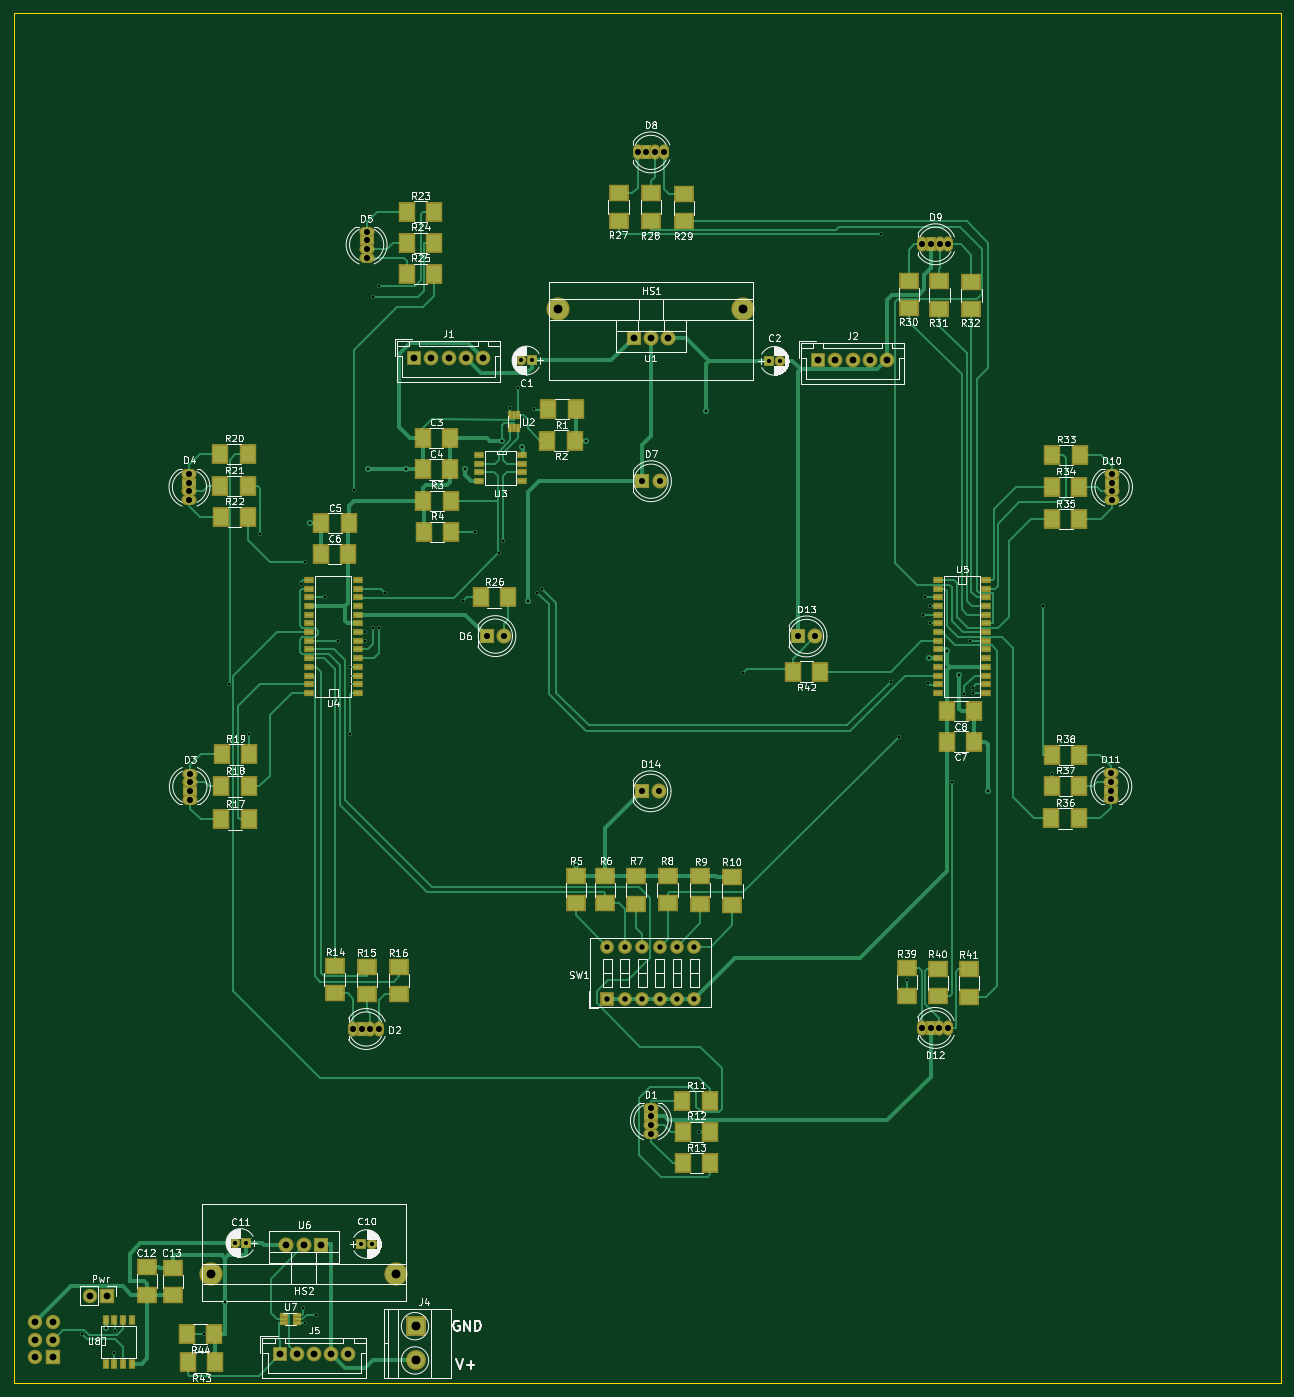
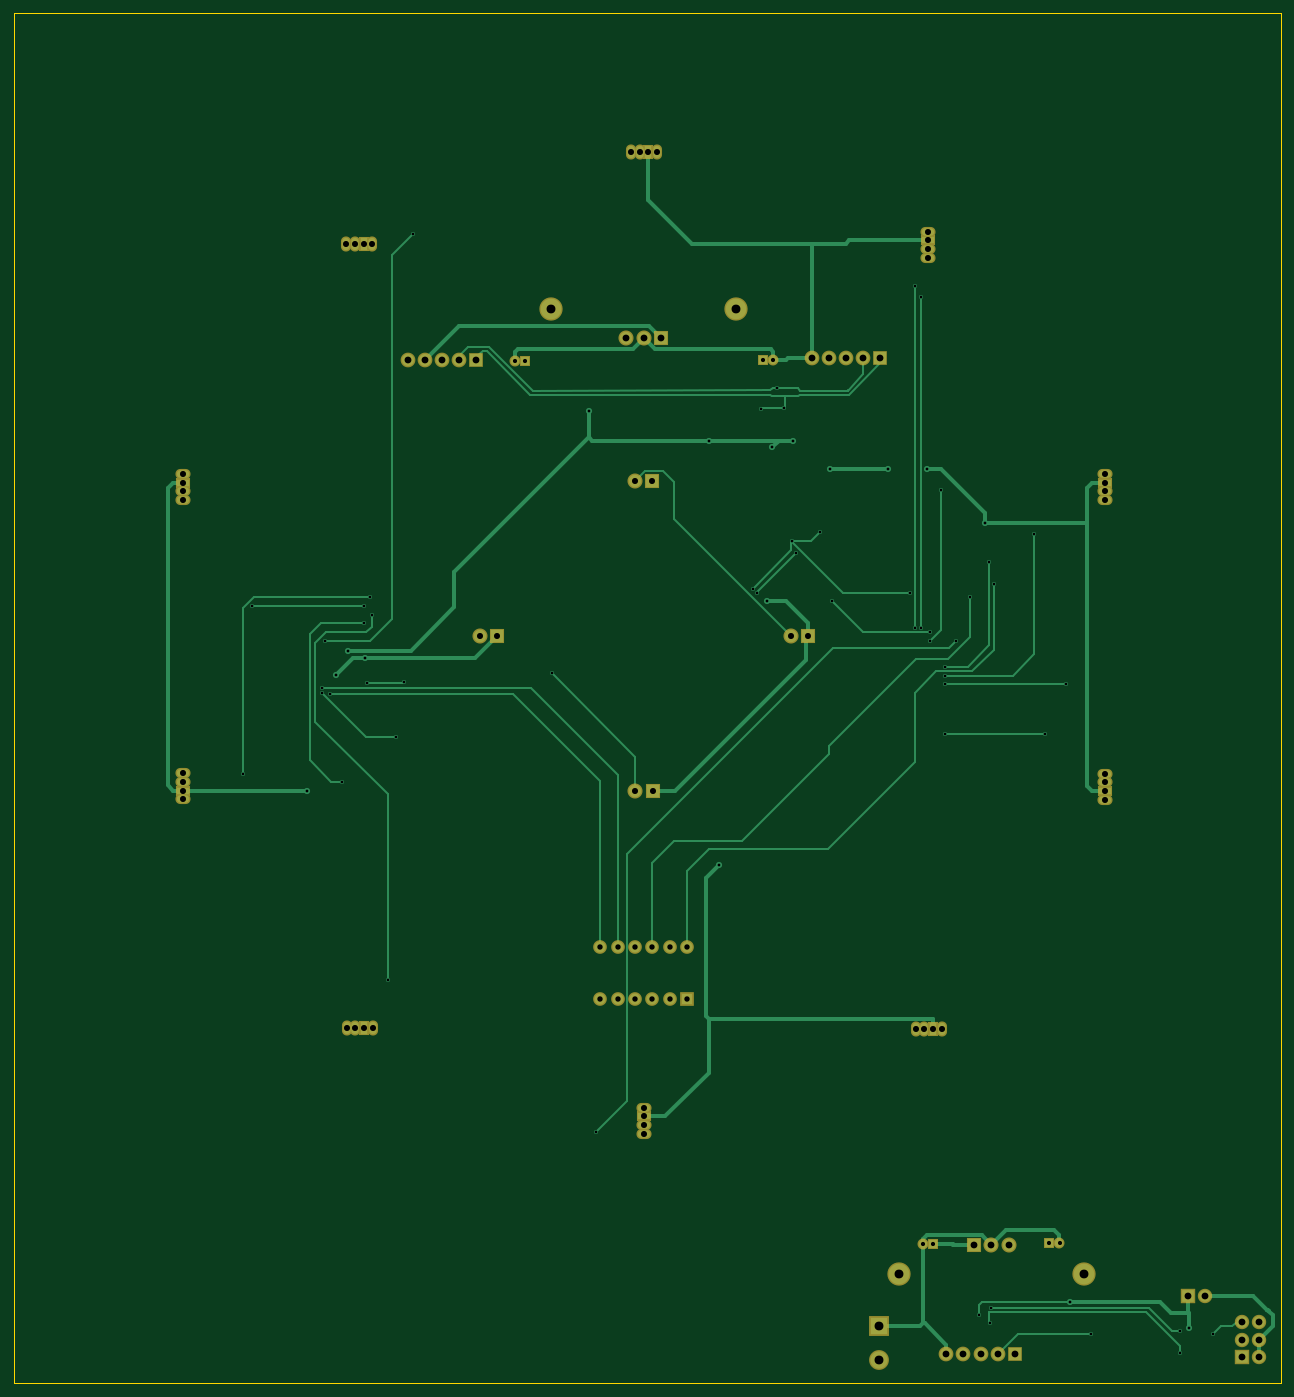
Circuit board: 7 layer files. Board 185.0 x 200.0 mm.
- bottom_copper: VBSLight V1-B.Cu.gbl (18373 bytes)
- bottom_mask: VBSLight V1-B.Mask.gbs (3783 bytes)
- outline: VBSLight V1-Edge.Cuts.gm1 (451 bytes)
- top_copper: VBSLight V1-F.Cu.gtl (44960 bytes)
- top_mask: VBSLight V1-F.Mask.gts (8962 bytes)
- top_silk: VBSLight V1-F.SilkS.gto (113042 bytes)
- drill: VBSLight V1.drl (2684 bytes)

=== bottom_copper: VBSLight V1-B.Cu.gbl (18373 bytes, source omitted) ===
=== bottom_mask: VBSLight V1-B.Mask.gbs ===
G04 #@! TF.FileFunction,Soldermask,Bot*
%FSLAX46Y46*%
G04 Gerber Fmt 4.6, Leading zero omitted, Abs format (unit mm)*
G04 Created by KiCad (PCBNEW 4.0.7) date 02/24/18 14:33:00*
%MOMM*%
%LPD*%
G01*
G04 APERTURE LIST*
%ADD10C,0.100000*%
%ADD11C,3.400000*%
%ADD12R,1.600000X1.600000*%
%ADD13C,1.600000*%
%ADD14O,2.200000X1.470000*%
%ADD15R,2.200000X1.470000*%
%ADD16O,1.470000X2.200000*%
%ADD17R,1.470000X2.200000*%
%ADD18R,2.200000X2.200000*%
%ADD19C,2.200000*%
%ADD20R,2.150000X2.150000*%
%ADD21C,2.150000*%
%ADD22R,2.100000X2.100000*%
%ADD23O,2.100000X2.100000*%
%ADD24R,2.900000X2.900000*%
%ADD25C,2.900000*%
%ADD26R,2.000000X2.000000*%
%ADD27O,2.000000X2.000000*%
%ADD28O,2.200000X2.200000*%
G04 APERTURE END LIST*
D10*
D11*
X79514800Y-43230800D03*
X106514800Y-43230800D03*
D12*
X75590400Y-50698400D03*
D13*
X74090400Y-50698400D03*
D12*
X110286800Y-50749200D03*
D13*
X111786800Y-50749200D03*
D12*
X50749200Y-179679600D03*
D13*
X52249200Y-179679600D03*
D12*
X33832800Y-179527200D03*
D13*
X32332800Y-179527200D03*
D14*
X93014800Y-159766000D03*
D15*
X93014800Y-161036000D03*
D14*
X93014800Y-162306000D03*
X93014800Y-163576000D03*
D16*
X49530000Y-148285200D03*
D17*
X50800000Y-148285200D03*
D16*
X52070000Y-148285200D03*
X53340000Y-148285200D03*
D14*
X25704800Y-114808000D03*
D15*
X25704800Y-113538000D03*
D14*
X25704800Y-112268000D03*
X25704800Y-110998000D03*
X25654000Y-67259200D03*
D15*
X25654000Y-68529200D03*
D14*
X25654000Y-69799200D03*
X25654000Y-71069200D03*
X51511200Y-31902400D03*
D15*
X51511200Y-33172400D03*
D14*
X51511200Y-34442400D03*
X51511200Y-35712400D03*
D18*
X69037200Y-90932000D03*
D19*
X71577200Y-90932000D03*
D18*
X91744800Y-68326000D03*
D19*
X94284800Y-68326000D03*
D16*
X91084400Y-20320000D03*
D17*
X92354400Y-20320000D03*
D16*
X93624400Y-20320000D03*
X94894400Y-20320000D03*
X132638800Y-33731200D03*
D17*
X133908800Y-33731200D03*
D16*
X135178800Y-33731200D03*
X136448800Y-33731200D03*
D14*
X160324800Y-67259200D03*
D15*
X160324800Y-68529200D03*
D14*
X160324800Y-69799200D03*
X160324800Y-71069200D03*
X160223200Y-114757200D03*
D15*
X160223200Y-113487200D03*
D14*
X160223200Y-112217200D03*
X160223200Y-110947200D03*
D16*
X132588000Y-148132800D03*
D17*
X133858000Y-148132800D03*
D16*
X135128000Y-148132800D03*
X136398000Y-148132800D03*
D18*
X114452400Y-90982800D03*
D19*
X116992400Y-90982800D03*
D18*
X91694000Y-113588800D03*
D19*
X94234000Y-113588800D03*
D20*
X58470800Y-50292000D03*
D21*
X60970800Y-50292000D03*
X63470800Y-50292000D03*
X65970800Y-50292000D03*
X68470800Y-50292000D03*
D20*
X117449600Y-50596800D03*
D21*
X119949600Y-50596800D03*
X122449600Y-50596800D03*
X124949600Y-50596800D03*
X127449600Y-50596800D03*
D22*
X5689600Y-196189600D03*
D23*
X3149600Y-196189600D03*
X5689600Y-193649600D03*
X3149600Y-193649600D03*
X5689600Y-191109600D03*
X3149600Y-191109600D03*
D24*
X58674000Y-191668400D03*
D25*
X58674000Y-196668400D03*
D20*
X38862000Y-195783200D03*
D21*
X41362000Y-195783200D03*
X43862000Y-195783200D03*
X46362000Y-195783200D03*
X48862000Y-195783200D03*
D26*
X86664800Y-143865600D03*
D27*
X99364800Y-136245600D03*
X89204800Y-143865600D03*
X96824800Y-136245600D03*
X91744800Y-143865600D03*
X94284800Y-136245600D03*
X94284800Y-143865600D03*
X91744800Y-136245600D03*
X96824800Y-143865600D03*
X89204800Y-136245600D03*
X99364800Y-143865600D03*
X86664800Y-136245600D03*
D18*
X90474800Y-47447200D03*
D28*
X93014800Y-47447200D03*
X95554800Y-47447200D03*
D18*
X44856400Y-179781200D03*
D28*
X42316400Y-179781200D03*
X39776400Y-179781200D03*
D11*
X55816400Y-184048400D03*
X28816400Y-184048400D03*
D22*
X13614400Y-187198000D03*
D23*
X11074400Y-187198000D03*
M02*

=== outline: VBSLight V1-Edge.Cuts.gm1 ===
G04 #@! TF.FileFunction,Profile,NP*
%FSLAX46Y46*%
G04 Gerber Fmt 4.6, Leading zero omitted, Abs format (unit mm)*
G04 Created by KiCad (PCBNEW 4.0.7) date 02/24/18 14:33:00*
%MOMM*%
%LPD*%
G01*
G04 APERTURE LIST*
%ADD10C,0.100000*%
%ADD11C,0.150000*%
G04 APERTURE END LIST*
D10*
D11*
X0Y0D02*
X185000000Y0D01*
X0Y-200000000D02*
X185000000Y-200000000D01*
X0Y0D02*
X0Y-200000000D01*
X185000000Y0D02*
X185000000Y-200000000D01*
M02*

=== top_copper: VBSLight V1-F.Cu.gtl (44960 bytes, source omitted) ===
=== top_mask: VBSLight V1-F.Mask.gts (8962 bytes, source omitted) ===
=== top_silk: VBSLight V1-F.SilkS.gto (113042 bytes, source omitted) ===
=== drill: VBSLight V1.drl ===
M48
INCH,TZ
T1C0.016
T2C0.024
T3C0.031
T4C0.035
T5C0.039
T6C0.051
%
G90
G05
T1
X3925Y-75925
X5290Y-75591
X5790Y-77025
X5815Y-75720
X10917Y-75920
X12132Y-74083
X12357Y-38570
X13547Y-41427
X14166Y-29950
X16511Y-32811
X16640Y-74395
X16740Y-75250
X16757Y-31548
X17023Y-29320
X17380Y-74810
X17885Y-33570
X18659Y-36070
X19298Y-37570
X19298Y-38070
X19298Y-38570
X19298Y-41427
X19542Y-27400
X20182Y-35570
X20182Y-36070
X20348Y-26220
X20663Y-16298
X20663Y-35324
X21006Y-15669
X21006Y-35324
X21310Y-33295
X22560Y-26215
X25808Y-33803
X25910Y-26220
X26515Y-29815
X27860Y-31010
X28050Y-24560
X28115Y-30340
X28535Y-22685
X28960Y-21545
X29230Y-24925
X29550Y-33803
X29890Y-22775
X30100Y-33300
X30340Y-33080
X32320Y-48943
X32897Y-24560
X39358Y-64300
X39780Y-22880
X41920Y-37940
X49862Y-12666
X50405Y-38445
X50855Y-41591
X51320Y-55562
X52255Y-34570
X52363Y-33570
X52550Y-38485
X52619Y-37070
X52678Y-34070
X52678Y-35070
X53633Y-36629
X53948Y-44187
X54313Y-38025
X54637Y-39116
X54963Y-36078
X55125Y-38755
X55125Y-39070
X56000Y-44680
X59131Y-34070
X59653Y-43731
T2
X12729Y-70680
X13320Y-70680
X19980Y-70740
X20571Y-70740
X29169Y-19960
X29760Y-19960
X43420Y-19980
X44011Y-19980
T3
X34120Y-53640
X34120Y-56640
X35120Y-53640
X35120Y-56640
X36120Y-53640
X36120Y-56640
X37120Y-53640
X37120Y-56640
X38120Y-53640
X38120Y-56640
X39120Y-53640
X39120Y-56640
T4
X10100Y-26480
X10100Y-26980
X10100Y-27480
X10100Y-27980
X10120Y-43700
X10120Y-44200
X10120Y-44700
X10120Y-45200
X19500Y-58380
X20000Y-58380
X20280Y-12560
X20280Y-13060
X20280Y-13560
X20280Y-14060
X20500Y-58380
X21000Y-58380
X27180Y-35800
X28180Y-35800
X35860Y-8000
X36100Y-44720
X36120Y-26900
X36360Y-8000
X36620Y-62900
X36620Y-63400
X36620Y-63900
X36620Y-64400
X36860Y-8000
X37100Y-44720
X37120Y-26900
X37360Y-8000
X45060Y-35820
X46060Y-35820
X52200Y-58320
X52220Y-13280
X52700Y-58320
X52720Y-13280
X53200Y-58320
X53220Y-13280
X53700Y-58320
X53720Y-13280
X63080Y-43680
X63080Y-44180
X63080Y-44680
X63080Y-45180
X63120Y-26480
X63120Y-26980
X63120Y-27480
X63120Y-27980
T5
X1240Y-75240
X1240Y-76240
X1240Y-77240
X2240Y-75240
X2240Y-76240
X2240Y-77240
X4360Y-73700
X5360Y-73700
X15300Y-77080
X15660Y-70780
X16284Y-77080
X16660Y-70780
X17269Y-77080
X17660Y-70780
X18253Y-77080
X19237Y-77080
X23020Y-19800
X24004Y-19800
X24989Y-19800
X25973Y-19800
X26957Y-19800
X35620Y-18680
X36620Y-18680
X37620Y-18680
X46240Y-19920
X47224Y-19920
X48209Y-19920
X49193Y-19920
X50177Y-19920
T6
X11345Y-72460
X21975Y-72460
X23100Y-75460
X23100Y-77429
X31305Y-17020
X41935Y-17020
T0
M30

